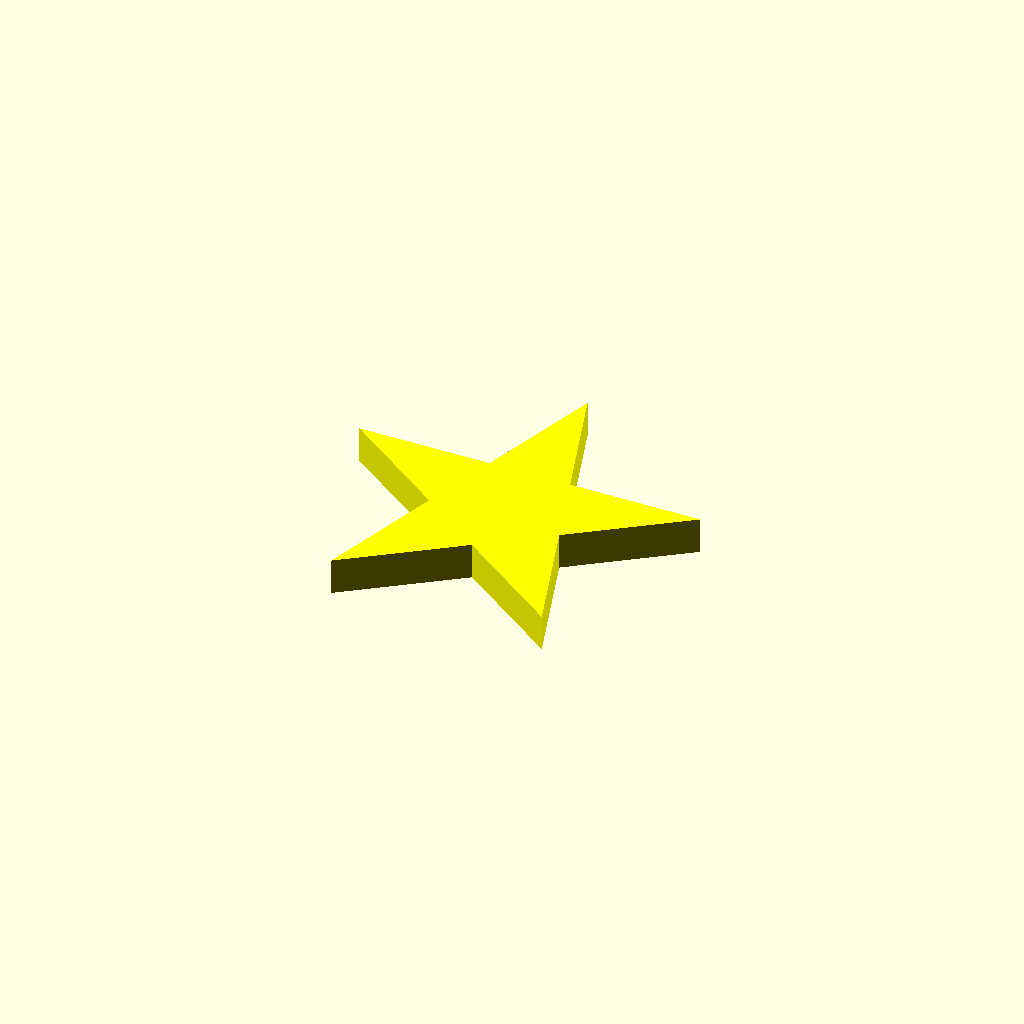
Cell 1 — every parameter at its default value.
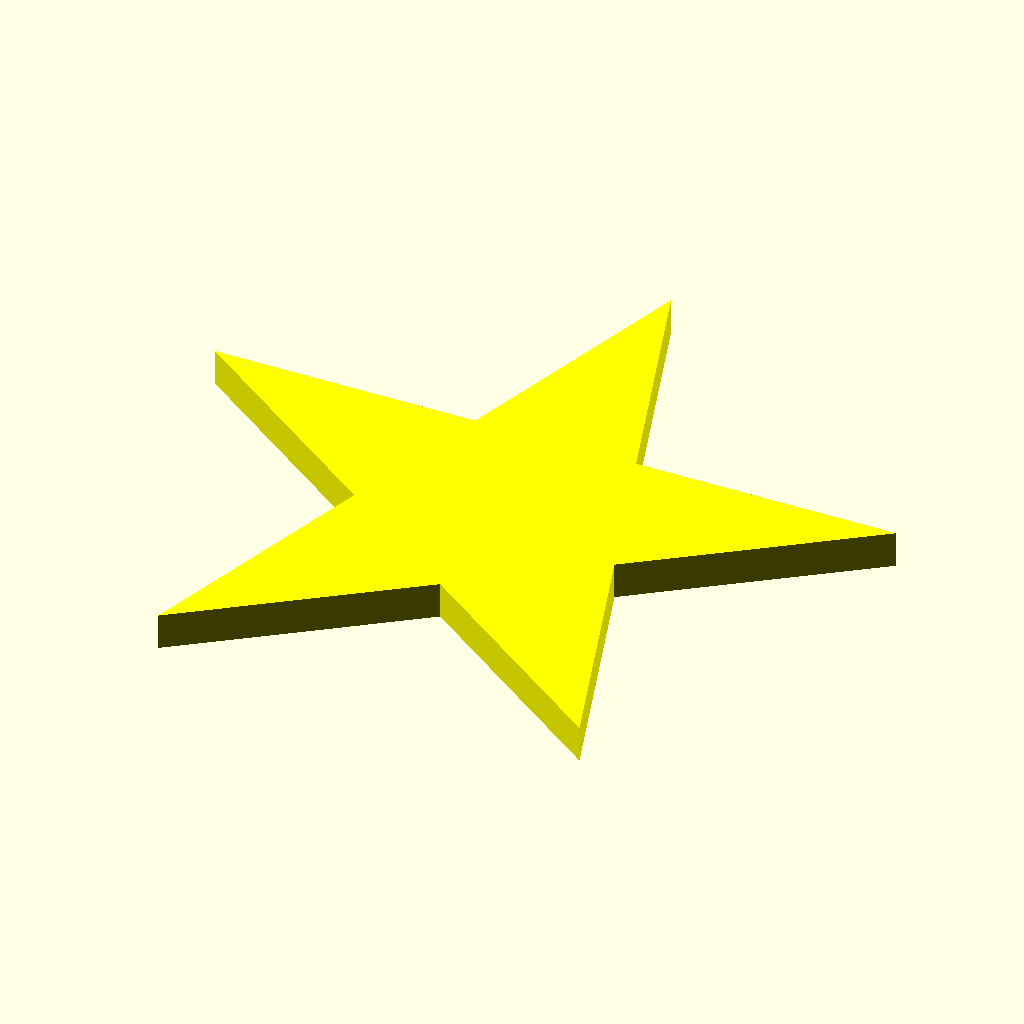
Cell 2: R = 20 (everything else at default).
One fixed orthographic camera (rotation 55°, 0°, 25°; colour scheme Cornfield) for every cell.
OpenSCAD source file res/star-axis.scad:
// 5-pointed star with solid infill - animated
// Outer radius R, inner radius r = R * sin(18) / sin(54)
// To animate: View → Animate, set FPS=60, Steps=120 (2 sec duration)

R = 10; // outer radius

// Calculate inner radius using the golden ratio proportion
r = R * sin(18) / sin(54);

function star_point(i, R, r) =
    i % 2 == 0
        ? [R * cos(90 - i * 36), R * sin(90 - i * 36)]
        : [r * cos(90 - i * 36), r * sin(90 - i * 36)];

points = [for (i = [0:9]) star_point(i, R, r)];

color("#ffff00")
rotate([0, 360 * $t, 0])
scale(1 - $t * 0.999)
    linear_extrude(height = 2)
        polygon(points);
Parameter table extracted from the source (name, type, default, range or options):
R: number, default 10
